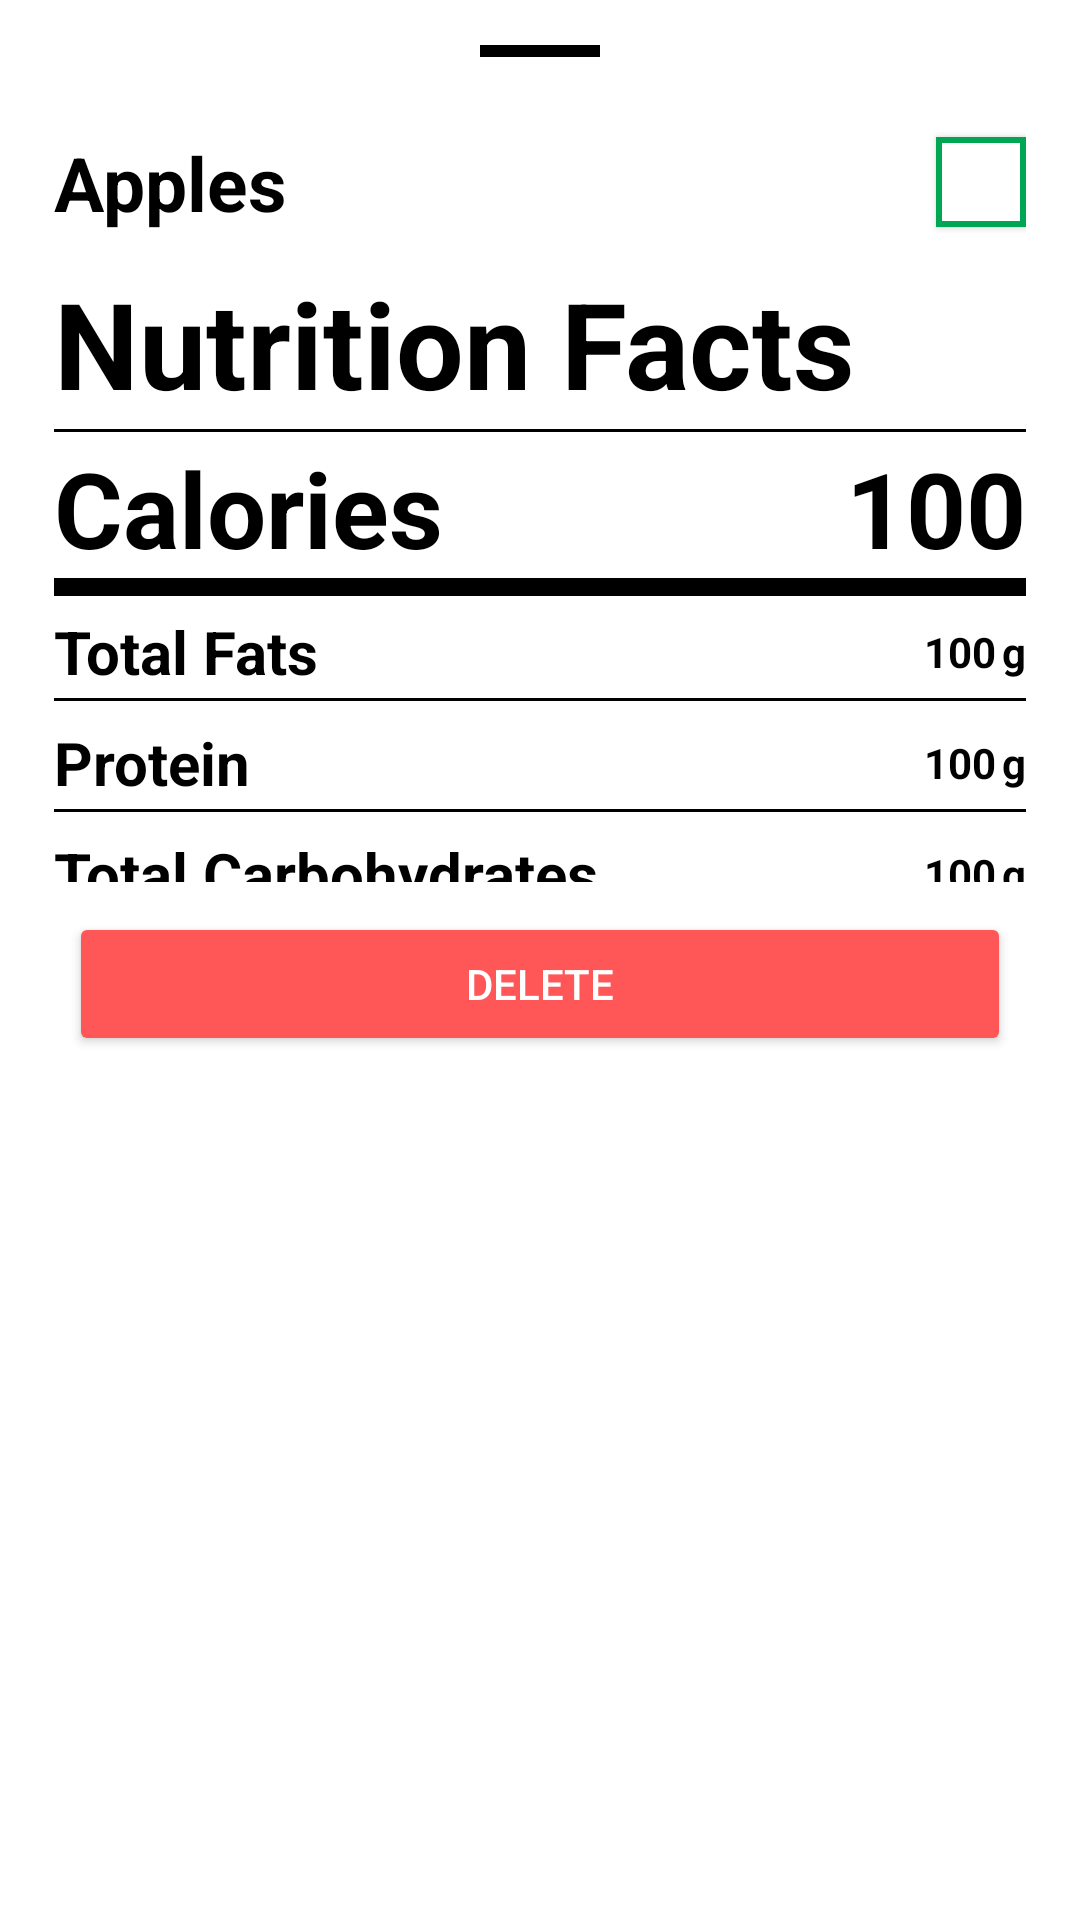

Layout XML and referenced resources for this Android screen:
<!-- AndroidManifest.xml: application theme Theme.CalorieCalculator -->
<!-- res/layout/bottomsheet_recent_meals.xml -->
<?xml version="1.0" encoding="utf-8"?>
<androidx.constraintlayout.widget.ConstraintLayout xmlns:android="http://schemas.android.com/apk/res/android"
    xmlns:app="http://schemas.android.com/apk/res-auto"
    android:layout_width="match_parent"
    android:layout_height="wrap_content">

    <androidx.constraintlayout.widget.Guideline
        android:id="@+id/vl_guideline"
        android:layout_width="wrap_content"
        android:layout_height="wrap_content"
        android:orientation="vertical"
        app:layout_constraintGuide_percent="0.05" />

    <androidx.constraintlayout.widget.Guideline
        android:id="@+id/vr_guideline"
        android:layout_width="wrap_content"
        android:layout_height="wrap_content"
        android:orientation="vertical"
        app:layout_constraintGuide_percent="0.95" />

    <LinearLayout
        android:layout_width="0dp"
        android:layout_height="wrap_content"
        android:orientation="vertical"
        app:layout_constraintEnd_toStartOf="@id/vr_guideline"
        app:layout_constraintStart_toEndOf="@id/vl_guideline"
        app:layout_constraintTop_toTopOf="parent">

        <View
            android:layout_width="40dp"
            android:layout_height="4dp"
            android:layout_gravity="center"
            android:layout_marginVertical="15dp"
            android:background="?attr/textColor" />

        <androidx.core.widget.NestedScrollView
            android:layout_width="match_parent"
            android:layout_height="250dp"
            android:layout_marginTop="10dp">

            <LinearLayout
                android:layout_width="match_parent"
                android:layout_height="wrap_content"
                android:orientation="vertical">

                <LinearLayout
                    android:layout_width="match_parent"
                    android:layout_height="wrap_content"
                    android:gravity="center">
                    <TextView
                        android:layout_width="wrap_content"
                        android:layout_height="wrap_content"
                        android:layout_weight="1"
                        android:text="Apples"
                        android:maxLines="1"
                        android:ellipsize="end"
                        android:id="@+id/meal_name"
                        android:textColor="?attr/textColor"
                        android:textSize="25sp"
                        android:textStyle="bold"
                        />

                    <com.google.android.material.card.MaterialCardView
                        android:id="@+id/indicator_layout"
                        android:layout_width="30dp"
                        android:layout_height="30dp"
                        android:layout_marginLeft="15dp"
                        android:clickable="true"
                        android:focusable="true"
                        app:cardCornerRadius="0dp"
                        app:cardBackgroundColor="@color/white"
                        app:cardElevation="2dp"
                        app:strokeColor="@color/green"
                        app:strokeWidth="2dp">
                        <ImageView
                            android:layout_width="20dp"
                            android:layout_height="20dp"
                            android:id="@+id/inner_dietary_icon"
                            android:layout_gravity="center"
                            android:src="@drawable/ic_circle_filled"
                            app:tint="@color/green" />
                    </com.google.android.material.card.MaterialCardView>

                </LinearLayout>

                <TextView
                    android:layout_width="wrap_content"
                    android:layout_height="wrap_content"
                    android:layout_weight="1"
                    android:text="Nutrition Facts"
                    android:textColor="?attr/textColor"
                    android:textSize="40sp"
                    android:textStyle="bold"
                    android:layout_marginTop="10dp"/>

                <View
                    android:layout_width="match_parent"
                    android:layout_height="1dp"
                    android:layout_marginVertical="2dp"
                    android:background="?attr/textColor" />


                <LinearLayout
                    android:layout_width="match_parent"
                    android:layout_height="wrap_content"
                    android:gravity="center">

                    <TextView
                        android:layout_width="wrap_content"
                        android:layout_height="wrap_content"
                        android:layout_weight="1"
                        android:text="Calories"
                        android:textColor="?attr/textColor"
                        android:textSize="35sp"
                        android:textStyle="bold" />

                    <TextView
                        android:id="@+id/meal_calorie"
                        android:layout_width="wrap_content"
                        android:layout_height="wrap_content"
                        android:text="100"
                        android:textColor="?attr/textColor"
                        android:textSize="35sp"
                        android:textStyle="bold" />

                </LinearLayout>

                <View
                    android:layout_width="match_parent"
                    android:layout_height="6dp"
                    android:background="?attr/textColor" />

                <LinearLayout
                    android:layout_width="match_parent"
                    android:layout_height="wrap_content"
                    android:layout_marginTop="5dp"
                    android:gravity="center">

                    <TextView
                        android:layout_width="wrap_content"
                        android:layout_height="wrap_content"
                        android:layout_weight="1"
                        android:text="Total Fats"
                        android:textColor="?attr/textColor"
                        android:textSize="20sp"
                        android:textStyle="bold" />

                    <TextView
                        android:id="@+id/meal_fats"
                        android:layout_width="wrap_content"
                        android:layout_height="wrap_content"
                        android:text="100"
                        android:textColor="?attr/textColor"
                        android:textStyle="bold" />

                    <TextView
                        android:layout_width="wrap_content"
                        android:layout_height="wrap_content"
                        android:layout_marginLeft="2dp"
                        android:text="g"
                        android:textColor="?attr/textColor"
                        android:textStyle="bold" />
                </LinearLayout>

                <View
                    android:layout_width="match_parent"
                    android:layout_height="1dp"
                    android:layout_marginVertical="2dp"
                    android:background="?attr/textColor" />

                <LinearLayout
                    android:layout_width="match_parent"
                    android:layout_height="wrap_content"
                    android:layout_marginTop="5dp"
                    android:gravity="center">

                    <TextView
                        android:layout_width="wrap_content"
                        android:layout_height="wrap_content"
                        android:layout_weight="1"
                        android:text="Protein"
                        android:textColor="?attr/textColor"
                        android:textSize="20sp"
                        android:textStyle="bold" />

                    <TextView
                        android:id="@+id/meal_protein"
                        android:layout_width="wrap_content"
                        android:layout_height="wrap_content"
                        android:text="100"
                        android:textColor="?attr/textColor"
                        android:textStyle="bold" />

                    <TextView
                        android:layout_width="wrap_content"
                        android:layout_height="wrap_content"
                        android:layout_marginLeft="2dp"
                        android:text="g"
                        android:textColor="?attr/textColor"
                        android:textStyle="bold" />
                </LinearLayout>

                <View
                    android:layout_width="match_parent"
                    android:layout_height="1dp"
                    android:layout_marginVertical="2dp"
                    android:background="?attr/textColor" />

                <LinearLayout
                    android:layout_width="match_parent"
                    android:layout_height="wrap_content"
                    android:layout_marginTop="5dp"
                    android:gravity="center">

                    <TextView
                        android:layout_width="wrap_content"
                        android:layout_height="wrap_content"
                        android:layout_weight="1"
                        android:text="Total Carbohydrates"
                        android:textColor="?attr/textColor"
                        android:textSize="20sp"
                        android:textStyle="bold" />

                    <TextView
                        android:id="@+id/meal_carbs"
                        android:layout_width="wrap_content"
                        android:layout_height="wrap_content"
                        android:text="100"
                        android:textColor="?attr/textColor"
                        android:textStyle="bold" />

                    <TextView
                        android:layout_width="wrap_content"
                        android:layout_height="wrap_content"
                        android:layout_marginLeft="2dp"
                        android:text="g"
                        android:textColor="?attr/textColor"
                        android:textStyle="bold" />
                </LinearLayout>

                <View
                    android:layout_width="match_parent"
                    android:layout_height="1dp"
                    android:layout_marginVertical="2dp"
                    android:background="?attr/textColor" />

                <TextView
                    android:layout_width="wrap_content"
                    android:layout_height="wrap_content"
                    android:layout_marginTop="10dp"
                    android:text="Contents"
                    android:textColor="?attr/textColor" />

                <androidx.recyclerview.widget.RecyclerView
                    android:id="@+id/meal_contents"
                    android:layout_width="match_parent"
                    android:layout_height="wrap_content"
                    android:layout_marginTop="5dp" />
            </LinearLayout>
        </androidx.core.widget.NestedScrollView>

        <LinearLayout
            android:layout_width="match_parent"
            android:layout_height="wrap_content"
            android:layout_marginTop="10dp">

            <Button
                android:id="@+id/delete"
                android:layout_width="match_parent"
                android:layout_height="wrap_content"
                android:layout_marginHorizontal="5dp"
                android:layout_weight="1"
                android:backgroundTint="@color/red"
                android:text="Delete"
                android:textColor="@color/white" />
        </LinearLayout>
    </LinearLayout>
</androidx.constraintlayout.widget.ConstraintLayout>
<!-- resources referenced by this layout -->
<resources>
  <color name="green">#00A651</color>
  <color name="red">#FF5757</color>
  <color name="white">#FFFFFFFF</color>
  <style name="Theme.CalorieCalculator" parent="Base.Theme.CalorieCalculator" />
  <style name="Base.Theme.CalorieCalculator" parent="Theme.Material3.DayNight.NoActionBar">
          <item name="actionButtonBackgroundColor">@color/black</item>
          <item name="actionButtonForegroundColor">@color/white</item>
          <item name="android:windowBackground">@color/white</item>
          <item name="bottomSheetBgColor">@color/white</item>
          <item name="cardBackgroundColor">@color/black</item>
          <item name="cardTextColor">@color/white</item>
          <item name="chipBackgroundActiveColor">@color/black</item>
          <item name="chipBackgroundInactiveColor">@color/light_grey</item>
          <item name="chipIconActiveColor">@color/white</item>
          <item name="chipIconInactiveColor">@color/dark_grey</item>
          <item name="chipTextActiveColor">@color/white</item>
          <item name="chipTextInactiveColor">@color/dark_grey</item>
          <item name="dropdownTextColor">@color/black</item>
          <item name="dropdownBgColor">@color/grey</item>
          <item name="iconColor">@color/black</item>
          <item name="iconBackgroundColor">@color/grey</item>
          <item name="heroButtonBackgroundColor">@color/black</item>
          <item name="heroButtonTextColor">@color/white</item>
          <item name="navigationBarBackground">@color/black</item>
          <item name="navigationBarActive">@color/white</item>
          <item name="navigationBarInactive">@color/medium_grey</item>
          <item name="navigationBarRipple">@color/dark_grey</item>
          <item name="overlayColor">@color/medium_grey</item>
          <item name="optionsBackground">@color/light_grey</item>
          <item name="optionsForeground">@color/black</item>
          <item name="secondaryCardBackgroundColor">@color/medium_grey</item>
          <item name="secondaryCardTextColor">@color/white</item>
          <item name="sideButtonBackgroundColor">@color/dark_grey</item>
          <item name="sideButtonTextColor">@color/white</item>
          <item name="textColor">@color/black</item>
      </style>
  <color name="black">#FF000000</color>
  <color name="light_grey">#D9D9D9</color>
  <color name="dark_grey">#6F6F6F</color>
  <color name="grey">#F0F0F0</color>
  <color name="medium_grey">#808080</color>
</resources>
